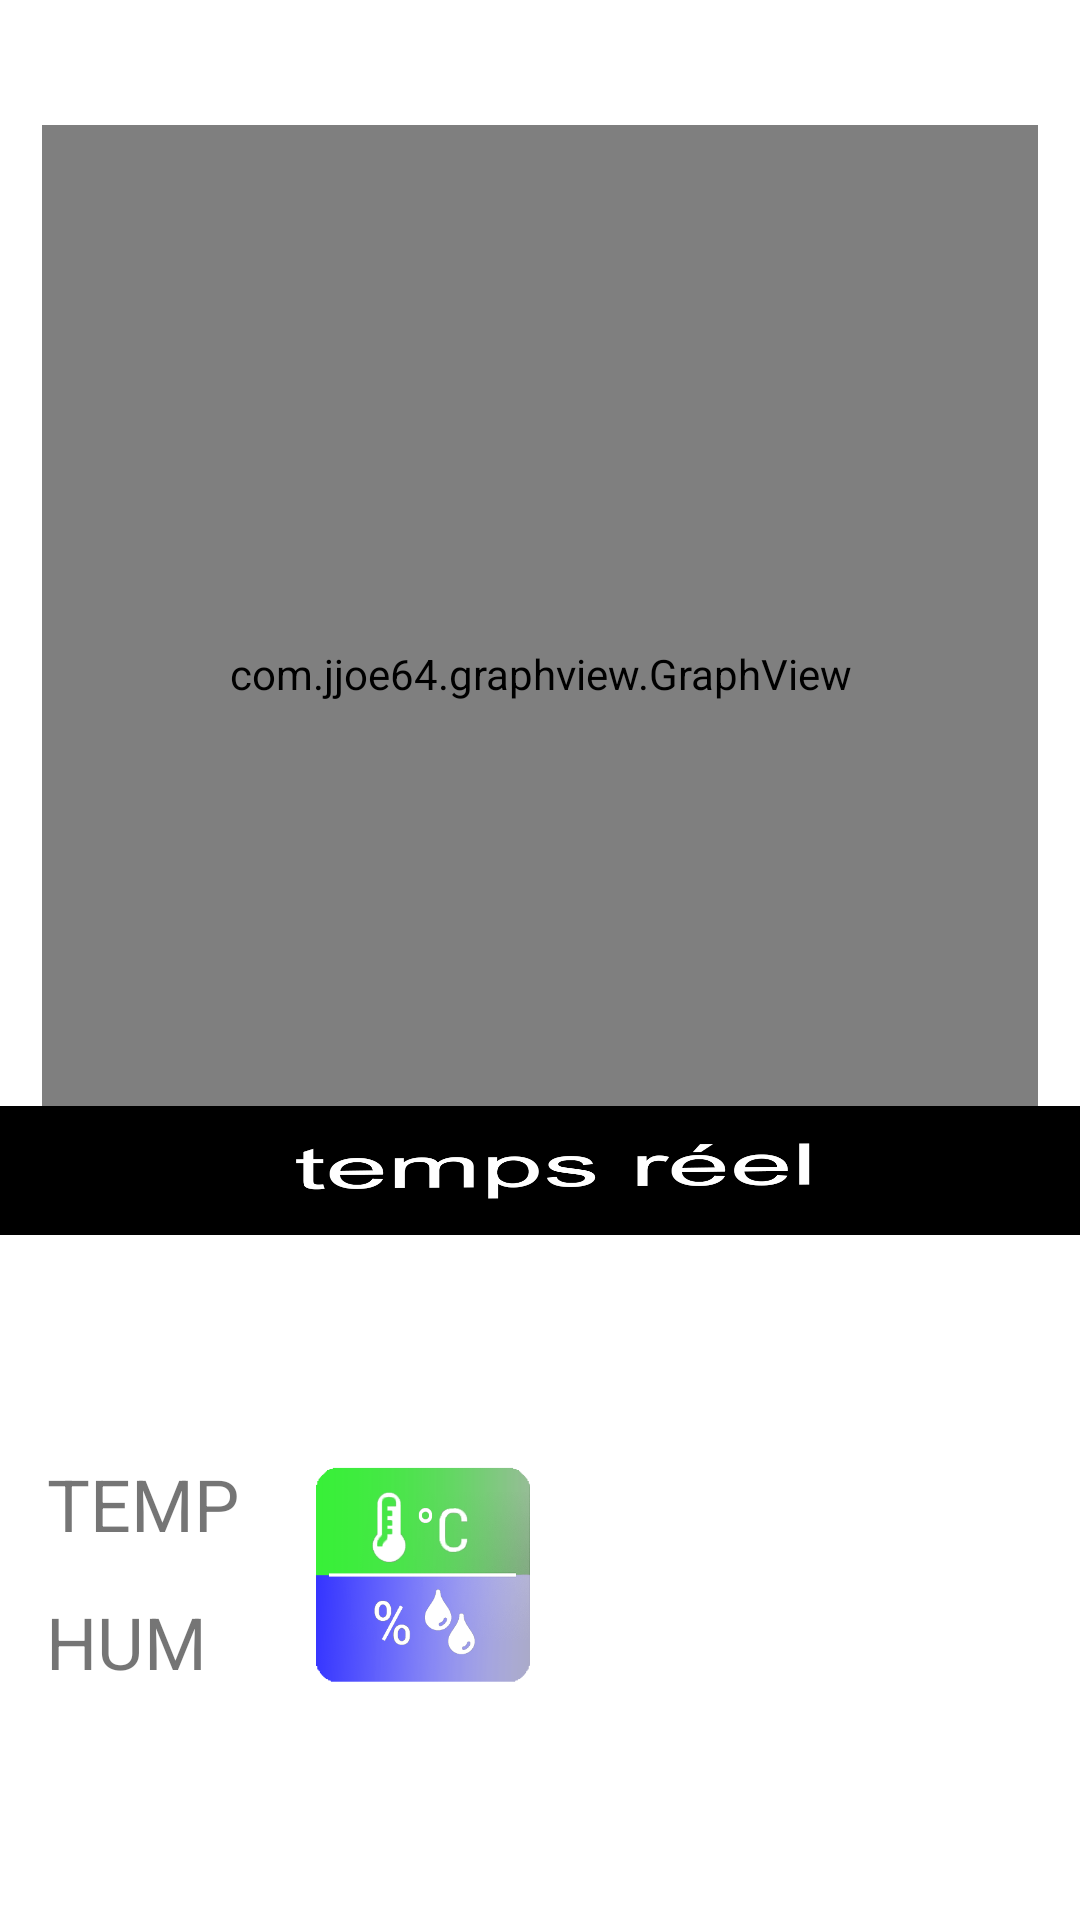

Write the Android layout XML for this screen, with the resource values it uses.
<!-- AndroidManifest.xml: application theme Theme.CONTROLE -->
<!-- res/layout/activity_capteur_value.xml -->
<?xml version="1.0" encoding="utf-8"?>
<androidx.constraintlayout.widget.ConstraintLayout xmlns:android="http://schemas.android.com/apk/res/android"
    xmlns:app="http://schemas.android.com/apk/res-auto"
    xmlns:tools="http://schemas.android.com/tools"
    android:layout_width="match_parent"
    android:layout_height="match_parent"
    tools:context=".Capteurs">
    <com.jjoe64.graphview.GraphView
        android:id="@+id/graph"
        android:layout_width="332dp"
        android:layout_height="366dp"
        app:layout_constraintBottom_toBottomOf="parent"
        app:layout_constraintEnd_toEndOf="parent"
        app:layout_constraintStart_toStartOf="parent"
        app:layout_constraintTop_toTopOf="parent"
        app:layout_constraintVertical_bias="0.152"
        tools:ignore="MissingClass" />


    <ImageView
        android:id="@+id/imageView3"
        android:layout_width="wrap_content"
        android:layout_height="wrap_content"
        app:layout_constraintBottom_toBottomOf="parent"
        app:layout_constraintStart_toStartOf="parent"
        app:layout_constraintTop_toTopOf="parent"
        app:layout_constraintVertical_bias="0.684"
        app:srcCompat="@drawable/reall" />

    <ScrollView
        android:id="@+id/scrollView2"
        android:layout_width="415dp"
        android:layout_height="190dp"
        app:layout_constraintBottom_toBottomOf="parent"
        app:layout_constraintEnd_toEndOf="parent"
        app:layout_constraintStart_toStartOf="parent"
        app:layout_constraintTop_toBottomOf="@+id/imageView3"
        tools:ignore="MissingConstraints">

        <LinearLayout
            android:layout_width="match_parent"
            android:layout_height="313dp"
            android:orientation="vertical">

            <androidx.constraintlayout.widget.ConstraintLayout
                android:layout_width="match_parent"
                android:layout_height="match_parent">

                <TextView
                    android:id="@+id/temp"
                    android:layout_width="81dp"
                    android:layout_height="35dp"
                    android:text="Temp"
                    android:textAllCaps="true"
                    android:textSize="24sp"
                    app:layout_constraintBottom_toBottomOf="parent"
                    app:layout_constraintEnd_toEndOf="parent"
                    app:layout_constraintHorizontal_bias="0.128"
                    app:layout_constraintStart_toStartOf="parent"
                    app:layout_constraintTop_toTopOf="parent"
                    app:layout_constraintVertical_bias="0.0" />

                <TextView
                    android:id="@+id/hum"
                    android:layout_width="81dp"
                    android:layout_height="34dp"
                    android:text="hum"
                    android:textAllCaps="true"
                    android:textSize="24sp"
                    app:layout_constraintBottom_toBottomOf="parent"
                    app:layout_constraintEnd_toEndOf="parent"
                    app:layout_constraintHorizontal_bias="0.127"
                    app:layout_constraintStart_toStartOf="parent"
                    app:layout_constraintTop_toTopOf="parent"
                    app:layout_constraintVertical_bias="1.0"
                    tools:ignore="InvalidId" />

                <ImageView
                    android:id="@+id/imageView8"
                    android:layout_width="150dp"
                    android:layout_height="80dp"
                    android:layout_marginEnd="172dp"
                    android:layout_marginRight="172dp"
                    app:layout_constraintBottom_toBottomOf="parent"
                    app:layout_constraintEnd_toEndOf="parent"
                    app:layout_constraintTop_toTopOf="parent"
                    app:layout_constraintVertical_bias="0.0"
                    app:srcCompat="@drawable/hum_temp" />
            </androidx.constraintlayout.widget.ConstraintLayout>


            <ImageView
                android:id="@+id/imageView"
                android:layout_width="match_parent"
                android:layout_height="258dp" />

            <TextView
                android:id="@+id/gaz"
                android:layout_width="match_parent"
                android:layout_height="wrap_content"
                android:text="gaz"
                android:textAllCaps="true"
                android:textSize="24sp"
                app:layout_constraintBottom_toBottomOf="parent"
                app:layout_constraintEnd_toEndOf="parent"
                app:layout_constraintHorizontal_bias="0.559"
                app:layout_constraintStart_toStartOf="parent"
                app:layout_constraintTop_toTopOf="parent"
                app:layout_constraintVertical_bias="0.975" />

            <ImageView
                android:id="@+id/imageView5"
                android:layout_width="match_parent"
                android:layout_height="216dp" />


        </LinearLayout>
    </ScrollView>

</androidx.constraintlayout.widget.ConstraintLayout>
<!-- resources referenced by this layout -->
<resources>
  <!-- drawable hum_temp: png bitmap (drawable-xhdpi, 57589 bytes) -->
  <!-- drawable reall: png bitmap (drawable-v24, 19168 bytes) -->
  <style name="Theme.CONTROLE" parent="Theme.MaterialComponents.DayNight.DarkActionBar">
          
          <item name="colorPrimary">@color/purple_500</item>
          <item name="colorPrimaryVariant">@color/purple_700</item>
          <item name="colorOnPrimary">@color/white</item>
          
          <item name="colorSecondary">@color/teal_200</item>
          <item name="colorSecondaryVariant">@color/teal_700</item>
          <item name="colorOnSecondary">@color/black</item>
          
          <item name="android:statusBarColor" tools:targetApi="l">?attr/colorPrimaryVariant</item>
          
      </style>
  <color name="purple_500">#FF6200EE</color>
  <color name="purple_700">#FF3700B3</color>
  <color name="white">#FFFFFFFF</color>
  <color name="teal_200">#FF03DAC5</color>
  <color name="teal_700">#FF018786</color>
  <color name="black">#FF000000</color>
</resources>
